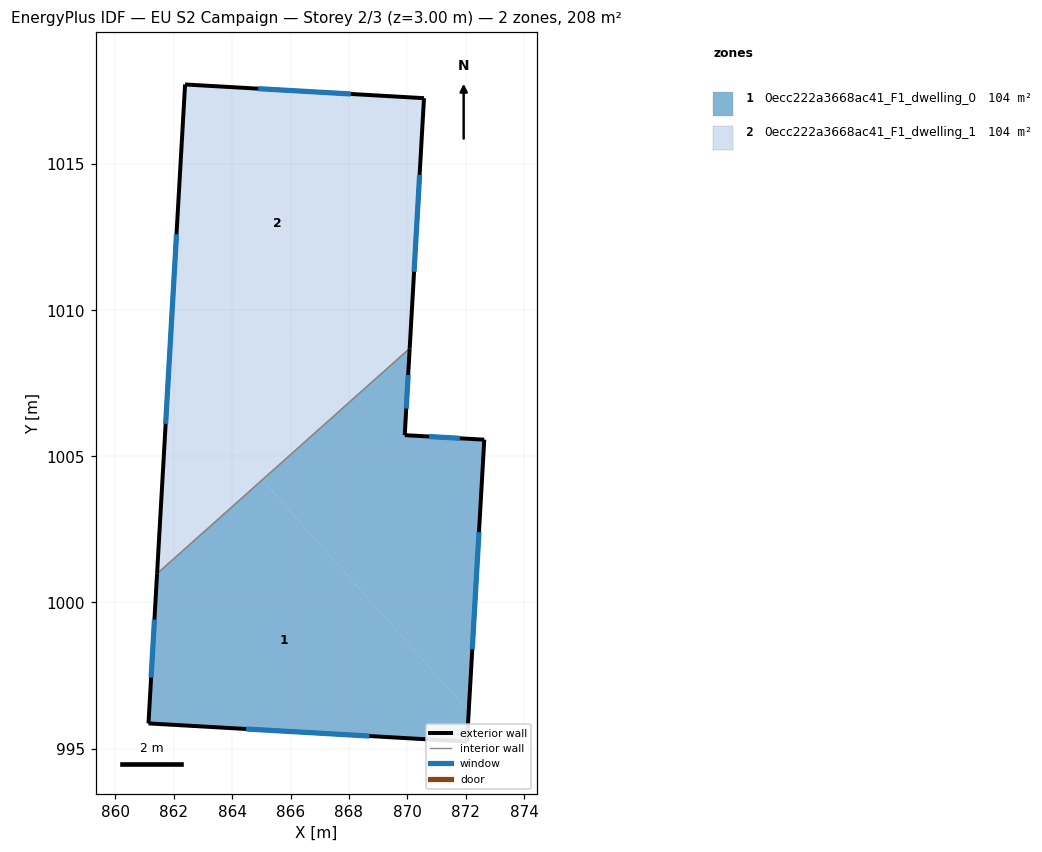
=== STOREY PLAN SPEC (per zone: floor XY polygon, exterior-wall plan segments, windows/doors) ===
zone 1: 0ecc222a3668ac41_F1_dwelling_0  (103.8 m²)
  floor: (865.03, 1004.19) (872.10, 996.27) (872.04, 995.24) (861.14, 995.86) (861.43, 1000.99)
  floor: (870.08, 1008.69) (869.91, 1005.73) (872.63, 1005.57) (872.10, 996.27) (865.03, 1004.19)
  exterior wall: (869.91, 1005.73) – (870.08, 1008.70)  [3.0 m]
    window: (869.96, 1006.64) – (870.03, 1007.79)  [1.3 m²]
  exterior wall: (872.63, 1005.57) – (869.91, 1005.73)  [2.7 m]
    window: (871.80, 1005.62) – (870.74, 1005.68)  [1.2 m²]
  exterior wall: (872.04, 995.24) – (872.63, 1005.57)  [10.4 m]
    window: (872.22, 998.40) – (872.45, 1002.41)  [4.7 m²]
  exterior wall: (861.14, 995.86) – (872.04, 995.24)  [10.9 m]
    window: (864.48, 995.67) – (868.70, 995.43)  [4.9 m²]
  exterior wall: (861.43, 1000.99) – (861.14, 995.86)  [5.1 m]
    window: (861.34, 999.42) – (861.23, 997.43)  [2.3 m²]
  interior walls: 1
zone 2: 0ecc222a3668ac41_F1_dwelling_1  (103.8 m²)
  floor: (870.32, 1012.91) (870.08, 1008.69) (865.03, 1004.19) (863.04, 1006.42)
  floor: (870.57, 1017.26) (870.32, 1012.91) (861.67, 1005.20) (862.39, 1017.73)
  floor: (863.04, 1006.42) (865.03, 1004.19) (861.43, 1000.99) (861.67, 1005.20)
  exterior wall: (862.39, 1017.73) – (861.43, 1000.99)  [16.8 m]
    window: (862.10, 1012.60) – (861.73, 1006.11)  [7.6 m²]
  exterior wall: (870.57, 1017.26) – (862.39, 1017.73)  [8.2 m]
    window: (868.06, 1017.40) – (864.90, 1017.59)  [3.7 m²]
  exterior wall: (870.08, 1008.70) – (870.57, 1017.26)  [8.6 m]
    window: (870.23, 1011.32) – (870.42, 1014.64)  [3.9 m²]
  interior walls: 1

=== DERIVED (storey summary) ===
Building: EU S2 Campaign
Storey: 2 of 3  (floor level z = 3.00 m)
Storey gross floor area: 207.7 m²
Zones on this storey: 2
  - 0ecc222a3668ac41_F1_dwelling_0: floor 103.8 m²; exterior wall 32.1 m (96.3 m²); 5 window(s) 14.5 m²; WWR 15.0%
  - 0ecc222a3668ac41_F1_dwelling_1: floor 103.8 m²; exterior wall 33.5 m (100.6 m²); 3 window(s) 15.1 m²; WWR 15.0%
Zone adjacency (shared interzone walls):
  - 0ecc222a3668ac41_F1_dwelling_0 ↔ 0ecc222a3668ac41_F1_dwelling_1